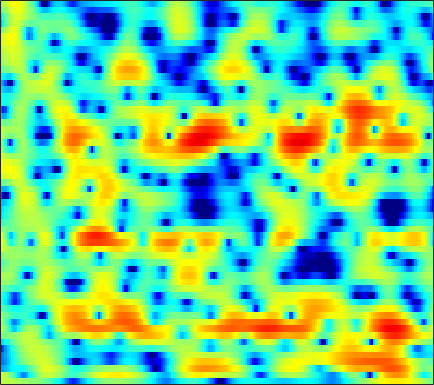

Values plotted in this chart, from the file beside it:
2.1154, 2.0445, 1.9335, 1.797, 1.6788, 1.5216, 1.3642, 1.2484, 1.1004, 0.96701, 0.84873, 0.76826, 0.67533, 0.58583, 0.51184, 0.4029, 0.27916, 0.16742, -0.017867, -0.26303, -0.57869, -0.85864, -1.2874, -1.8056
2.882, 2.364, 1.607, 0.7548, 0.03294, -1.079, -2.411, -3.586, -5.396, -7.321, -8.614, -8.456, -6.858, -4.794, -3.361, -1.743, -0.4577, 0.3067, 1.101, 1.672, 2.042, 2.199, 2.259, 2.16
-7.347, -7.396, -6.705, -5.753, -5.125, -4.518, -4.191, -4.103, -4.127, -4.184, -4.079, -3.781, -3.036, -2.016, -1.175, -0.07024, 0.9257, 1.569, 2.269, 2.783, 3.109, 3.237, 3.257, 3.111
-9.244, -8.87, -7.841, -6.566, -5.621, -4.46, -3.429, -2.743, -1.932, -1.214, -0.5681, -0.1099, 0.4711, 1.015, 1.391, 1.839, 2.222, 2.454, 2.678, 2.79, 2.772, 2.671, 2.417, 2.015
-9.427, -8.593, -7.385, -6.137, -5.221, -4.068, -2.999, -2.257, -1.357, -0.5606, 0.1336, 0.5931, 1.127, 1.575, 1.856, 2.152, 2.357, 2.451, 2.495, 2.444, 2.29, 2.106, 1.778, 1.341
-12.59, -10.41, -8.048, -6.123, -4.889, -3.471, -2.268, -1.486, -0.5729, 0.2042, 0.8466, 1.249, 1.681, 2.007, 2.184, 2.335, 2.394, 2.381, 2.289, 2.119, 1.877, 1.65, 1.282, 0.8368
-6.131, -5.182, -3.98, -2.882, -2.134, -1.229, -0.4235, 0.1062, 0.7199, 1.241, 1.664, 1.908, 2.135, 2.25, 2.251, 2.147, 1.932, 1.701, 1.308, 0.8632, 0.4112, 0.09513, -0.2763, -0.5672
-0.4079, -0.2995, -0.1874, -0.08524, -0.01062, 0.1379, 0.3851, 0.6361, 1.011, 1.418, 1.793, 2.022, 2.221, 2.247, 2.134, 1.782, 1.169, 0.5064, -0.682, -2.278, -4.304, -5.959, -7.463, -6.845
1.814, 1.004, -0.3203, -1.974, -3.408, -5.334, -6.307, -5.82, -4.122, -2.328, -0.8851, -0.08439, 0.648, 1.025, 1.092, 0.9111, 0.442, -0.09678, -1.058, -2.342, -3.885, -5.035, -5.864, -5.016
1.154, 0.1814, -1.408, -3.392, -5.157, -7.681, -8.991, -8.369, -6.472, -4.615, -3.24, -2.531, -1.966, -1.822, -1.927, -2.323, -2.922, -3.401, -3.893, -4.054, -3.73, -3.209, -2.208, -0.9559
0.5628, 0.0975, -0.5972, -1.305, -1.793, -2.358, -2.709, -2.805, -2.773, -2.639, -2.512, -2.507, -2.672, -3.149, -3.764, -5.074, -7.193, -9.677, -15.72, -27.55, -12.83, -8.281, -4.417, -1.706
-1.387, -1.685, -2.202, -2.78, -3.188, -3.642, -3.931, -3.989, -3.857, -3.559, -3.21, -2.962, -2.736, -2.688, -2.786, -3.095, -3.553, -3.924, -4.221, -4.039, -3.245, -2.349, -0.9676, 0.4126
-3.219, -3.772, -4.877, -6.49, -8.032, -10.36, -12.14, -11.86, -9.692, -7.288, -5.309, -4.13, -2.889, -1.928, -1.373, -0.7855, -0.3214, -0.0237, 0.3515, 0.7399, 1.177, 1.512, 1.96, 2.402
-2.764, -3.269, -4.301, -5.835, -7.309, -9.504, -11.12, -10.88, -8.836, -6.502, -4.5, -3.256, -1.899, -0.7928, -0.09621, 0.6898, 1.337, 1.751, 2.206, 2.557, 2.808, 2.93, 2.994, 2.924
-0.9769, -1.093, -1.404, -1.83, -2.208, -2.65, -2.929, -2.993, -2.87, -2.554, -2.085, -1.672, -1.043, -0.377, 0.1453, 0.845, 1.495, 1.939, 2.436, 2.789, 2.966, 2.976, 2.814, 2.401
0.6635, 0.7331, 0.7031, 0.5532, 0.3548, -0.0283, -0.5065, -0.926, -1.573, -2.272, -2.944, -3.315, -3.397, -2.879, -2.149, -0.961, 0.2459, 1.046, 1.921, 2.55, 2.908, 2.987, 2.829, 2.375
0.9073, 1.133, 1.298, 1.28, 1.154, 0.7629, 0.08231, -0.6543, -2.028, -4.041, -7.174, -11.01, -22.76, -14.09, -8.498, -4.27, -1.565, -0.1097, 1.301, 2.246, 2.823, 3.041, 3.051, 2.786
-1.32, -0.6476, 0.01456, 0.3778, 0.489, 0.4181, 0.08948, -0.3299, -1.101, -2.099, -3.195, -3.943, -4.453, -4.08, -3.299, -1.992, -0.7106, 0.1249, 1.034, 1.681, 2.08, 2.234, 2.257, 2.079
-2.911, -1.814, -0.7837, -0.1103, 0.1807, 0.3809, 0.4023, 0.3271, 0.1365, -0.1025, -0.3243, -0.4335, -0.4781, -0.3656, -0.1829, 0.1542, 0.5387, 0.8119, 1.117, 1.324, 1.385, 1.325, 1.13, 0.7855
-0.3436, 0.04247, 0.4121, 0.6828, 0.8061, 0.8761, 0.8784, 0.8488, 0.7764, 0.6813, 0.5734, 0.5208, 0.4909, 0.5222, 0.5915, 0.7455, 0.9471, 1.099, 1.238, 1.267, 1.147, 0.9132, 0.3958, -0.3469
2.816, 2.375, 1.792, 1.232, 0.9344, 0.695, 0.6202, 0.619, 0.5996, 0.4795, 0.2226, -0.05813, -0.4309, -0.6504, -0.6193, -0.2687, 0.3163, 0.7992, 1.346, 1.653, 1.671, 1.472, 0.8567, -0.1497
4.561, 3.136, 0.8484, -1.849, -3.49, -3.734, -2.239, -1.083, -0.07878, 0.1588, -0.4058, -1.475, -3.95, -7.831, -9.606, -5.928, -1.957, 0.09298, 1.923, 2.962, 3.339, 3.294, 2.815, 1.846
3.843, 2.281, -0.3282, -3.784, -6.273, -6.152, -3.364, -1.608, -0.09773, 0.5379, 0.4357, -0.08002, -1.271, -2.503, -2.767, -1.646, 0.2111, 1.484, 2.739, 3.471, 3.684, 3.492, 2.824, 1.615
0.6235, 0.2382, -0.2829, -0.6904, -0.873, -0.82, -0.4918, -0.1483, 0.2992, 0.6593, 0.8549, 0.9228, 0.9439, 0.9807, 1.077, 1.311, 1.609, 1.827, 2.042, 2.066, 1.871, 1.526, 0.7797, -0.2779
-3.148, -2.541, -1.93, -1.361, -0.9931, -0.5355, -0.09161, 0.2303, 0.6207, 0.9617, 1.226, 1.379, 1.54, 1.643, 1.695, 1.716, 1.705, 1.658, 1.54, 1.32, 0.9927, 0.6843, 0.1584, -0.4656
-5.705, -4.557, -3.321, -2.328, -1.661, -0.8767, -0.1865, 0.2745, 0.8128, 1.242, 1.581, 1.76, 1.913, 1.966, 1.94, 1.829, 1.645, 1.465, 1.171, 0.855, 0.5063, 0.2548, -0.07793, -0.4221
-5.777, -5.038, -4.001, -2.978, -2.225, -1.224, -0.29, 0.343, 1.076, 1.661, 2.084, 2.292, 2.407, 2.355, 2.206, 1.882, 1.409, 0.984, 0.3654, -0.2378, -0.7293, -0.9961, -1.151, -1.116
-6.569, -6.462, -5.988, -4.899, -3.798, -2.185, -0.6291, 0.3952, 1.525, 2.379, 2.933, 3.166, 3.24, 3.039, 2.711, 2.022, 1.034, 0.08709, -1.449, -3.261, -4.95, -5.664, -5.281, -3.818
-10.31, -13.02, -19.36, -13.81, -8.743, -4.378, -1.461, 0.1348, 1.689, 2.725, 3.331, 3.536, 3.522, 3.185, 2.722, 1.814, 0.5524, -0.6943, -2.902, -6.158, -11.21, -16.3, -12, -6.478
-6.805, -7.168, -7.199, -5.942, -4.393, -2.241, -0.408, 0.6797, 1.739, 2.373, 2.643, 2.618, 2.318, 1.755, 1.201, 0.3201, -0.6673, -1.466, -2.512, -3.491, -4.156, -4.284, -3.833, -2.822
-1.499, -1.073, -0.4059, 0.2306, 0.7657, 1.448, 2.036, 2.362, 2.578, 2.509, 2.127, 1.641, 0.71, -0.4831, -1.491, -2.854, -3.976, -4.488, -4.734, -4.547, -4.222, -3.851, -3.321, -2.701
2.272, 2.652, 3.042, 3.374, 3.552, 3.706, 3.72, 3.612, 3.28, 2.691, 1.76, 0.8038, -0.8903, -3.232, -5.594, -9.889, -15.67, -16.15, -11.71, -8.677, -6.904, -6.188, -5.722, -5.679
3.855, 4.023, 4.105, 4.168, 4.144, 4.041, 3.814, 3.542, 3.043, 2.332, 1.371, 0.4489, -1.095, -3.058, -4.798, -7.315, -9.418, -9.903, -9.137, -8.073, -7.299, -7.216, -7.707, -9.254
3.724, 3.623, 3.486, 3.319, 3.19, 2.996, 2.765, 2.55, 2.186, 1.686, 1.069, 0.4914, -0.4017, -1.385, -2.177, -3.157, -3.956, -4.373, -4.772, -4.946, -5.151, -5.321, -5.684, -6.244
2.606, 2.186, 1.702, 1.234, 1.008, 0.8615, 0.8819, 0.9501, 0.991, 0.9355, 0.7077, 0.4425, -0.03111, -0.6177, -1.097, -1.738, -2.331, -2.716, -3.095, -3.311, -3.414, -3.361, -3.216, -2.896
1.139, 0.1176, -1.673, -3.447, -4.237, -3.827, -2.438, -1.382, -0.285, 0.3865, 0.6147, 0.5628, 0.2067, -0.4134, -0.9611, -1.813, -2.651, -3.21, -3.699, -3.959, -3.79, -3.506, -2.828, -1.889
1.002, -0.4796, -3.593, -8.697, -13.4, -9.169, -4.282, -2.088, -0.2683, 0.6479, 0.9497, 0.782, 0.1097, -1.029, -2.206, -4.132, -6.269, -7.775, -9.157, -9.415, -8.876, -8.18, -6.706, -4.625
2.014, 1.446, 0.5346, -0.2118, -0.5435, -0.47, -0.006989, 0.4435, 0.8996, 1.023, 0.7457, 0.2287, -0.8871, -2.616, -4.44, -7.685, -12.76, -19.2, -31.83, -19.91, -18.62, -20.36, -23.61, -13.41
1.851, 1.626, 1.364, 1.177, 1.125, 1.143, 1.208, 1.235, 1.17, 0.9371, 0.4034, -0.1701, -1.247, -2.688, -4.009, -6.056, -8.248, -9.749, -11.26, -12.05, -12.13, -11.98, -10.92, -8.223
-0.1651, -0.4869, -0.566, -0.3911, -0.09777, 0.3279, 0.7155, 0.9, 0.9731, 0.8359, 0.4276, -0.03121, -0.8951, -1.955, -2.867, -4.117, -5.257, -5.931, -6.483, -6.606, -6.122, -5.543, -4.39, -2.885
-5.882, -7.306, -6.851, -4.719, -3.094, -1.365, -0.1272, 0.5097, 1.009, 1.118, 0.9083, 0.4923, -0.3357, -1.504, -2.542, -4.173, -5.872, -6.84, -7.231, -6.329, -4.834, -3.567, -1.861, -0.3559
-8.926, -11.74, -10.39, -6.52, -4.194, -1.926, -0.3928, 0.4114, 1.113, 1.403, 1.313, 0.9914, 0.207, -1.089, -2.456, -5.116, -9.369, -15.35, -22.95, -10.5, -5.514, -3.107, -0.7955, 0.9094
-3.558, -3.876, -3.786, -3.21, -2.584, -1.646, -0.7581, -0.1856, 0.4033, 0.7857, 0.8895, 0.8147, 0.4347, -0.2281, -0.9331, -2.039, -3.178, -3.827, -3.962, -3.144, -1.858, -0.8416, 0.3873, 1.378
-3.581, -3.718, -3.809, -3.599, -3.313, -2.755, -2.036, -1.451, -0.7279, -0.108, 0.3654, 0.5914, 0.7399, 0.7389, 0.6555, 0.5055, 0.3478, 0.2934, 0.3502, 0.5672, 0.8678, 1.129, 1.429, 1.624
-5.41, -5.827, -6.459, -6.941, -6.885, -6.088, -4.674, -3.503, -2.019, -0.7959, 0.1567, 0.6828, 1.214, 1.555, 1.741, 1.898, 2.023, 2.114, 2.229, 2.317, 2.395, 2.393, 2.276, 1.994
-6.682, -7.651, -9.996, -15.44, -24.88, -14.75, -8.104, -5.189, -2.52, -0.736, 0.4385, 1.046, 1.565, 1.861, 1.999, 2.15, 2.34, 2.504, 2.749, 2.976, 3.123, 3.13, 2.973, 2.554
-4.558, -4.565, -5.09, -5.706, -5.741, -4.767, -3.056, -1.736, -0.3005, 0.6552, 1.164, 1.267, 1.048, 0.567, 0.1229, -0.2791, -0.2304, 0.1605, 0.9918, 1.885, 2.57, 2.92, 3.107, 2.95
-1.46, -0.9286, -0.446, 0.003692, 0.3249, 0.7898, 1.264, 1.572, 1.826, 1.803, 1.393, 0.7502, -0.645, -2.931, -5.545, -10.86, -12.56, -8.083, -3.768, -1.1, 0.6093, 1.441, 2.075, 2.287
-0.05162, 0.5597, 1.214, 1.74, 2.044, 2.333, 2.49, 2.495, 2.326, 1.939, 1.251, 0.5011, -0.8343, -2.614, -4.181, -6.077, -6.496, -5.576, -3.789, -2.168, -0.9605, -0.3339, 0.1801, 0.4011
0.5274, 1.126, 1.799, 2.268, 2.519, 2.715, 2.746, 2.658, 2.391, 1.962, 1.378, 0.861, 0.08557, -0.7226, -1.261, -1.822, -2.151, -2.208, -2.103, -1.915, -1.802, -1.786, -1.831, -1.967
1.292, 1.853, 2.453, 2.878, 3.077, 3.181, 3.097, 2.922, 2.551, 2.03, 1.423, 0.9434, 0.3191, -0.2296, -0.5745, -0.9563, -1.246, -1.446, -1.736, -2.153, -2.741, -3.309, -4.221, -5.177
2.184, 2.714, 3.284, 3.699, 3.867, 3.887, 3.664, 3.329, 2.665, 1.775, 0.7323, -0.08083, -1.018, -1.599, -1.774, -1.725, -1.55, -1.489, -1.629, -2.122, -3.052, -4.153, -6.398, -10.09
1.941, 2.621, 3.401, 3.968, 4.228, 4.308, 4.038, 3.564, 2.524, 0.9365, -1.363, -3.655, -7.377, -9.227, -7.571, -4.707, -2.729, -1.793, -1.144, -1.063, -1.524, -2.215, -3.584, -5.354
-1.529, -0.211, 1.296, 2.431, 3.025, 3.454, 3.441, 3.13, 2.262, 0.8311, -1.287, -3.375, -6.536, -8, -6.782, -4.303, -2.427, -1.454, -0.6354, -0.2541, -0.2216, -0.3501, -0.6535, -0.957
-6.774, -4.075, -1.416, 0.4402, 1.419, 2.262, 2.648, 2.676, 2.392, 1.793, 0.9763, 0.3051, -0.4978, -1.023, -1.173, -1.119, -0.9236, -0.764, -0.6017, -0.5296, -0.5093, -0.524, -0.5569, -0.5888
-5.094, -3.267, -1.175, 0.4404, 1.372, 2.259, 2.791, 2.974, 2.982, 2.747, 2.335, 1.946, 1.361, 0.7554, 0.3115, -0.2811, -0.8277, -1.217, -1.681, -2.034, -2.232, -2.284, -2.235, -2.124
-1.526, -0.5179, 0.7317, 1.814, 2.473, 3.146, 3.567, 3.717, 3.705, 3.474, 3.038, 2.588, 1.839, 0.9277, 0.139, -1.043, -2.383, -3.459, -4.884, -6.044, -6.623, -6.554, -5.98, -5.187
0.3597, 1.161, 2.126, 2.948, 3.442, 3.922, 4.18, 4.229, 4.087, 3.721, 3.126, 2.533, 1.54, 0.3055, -0.8023, -2.555, -4.755, -6.825, -10.51, -16.18, -21.54, -16.78, -11.79, -8.854
